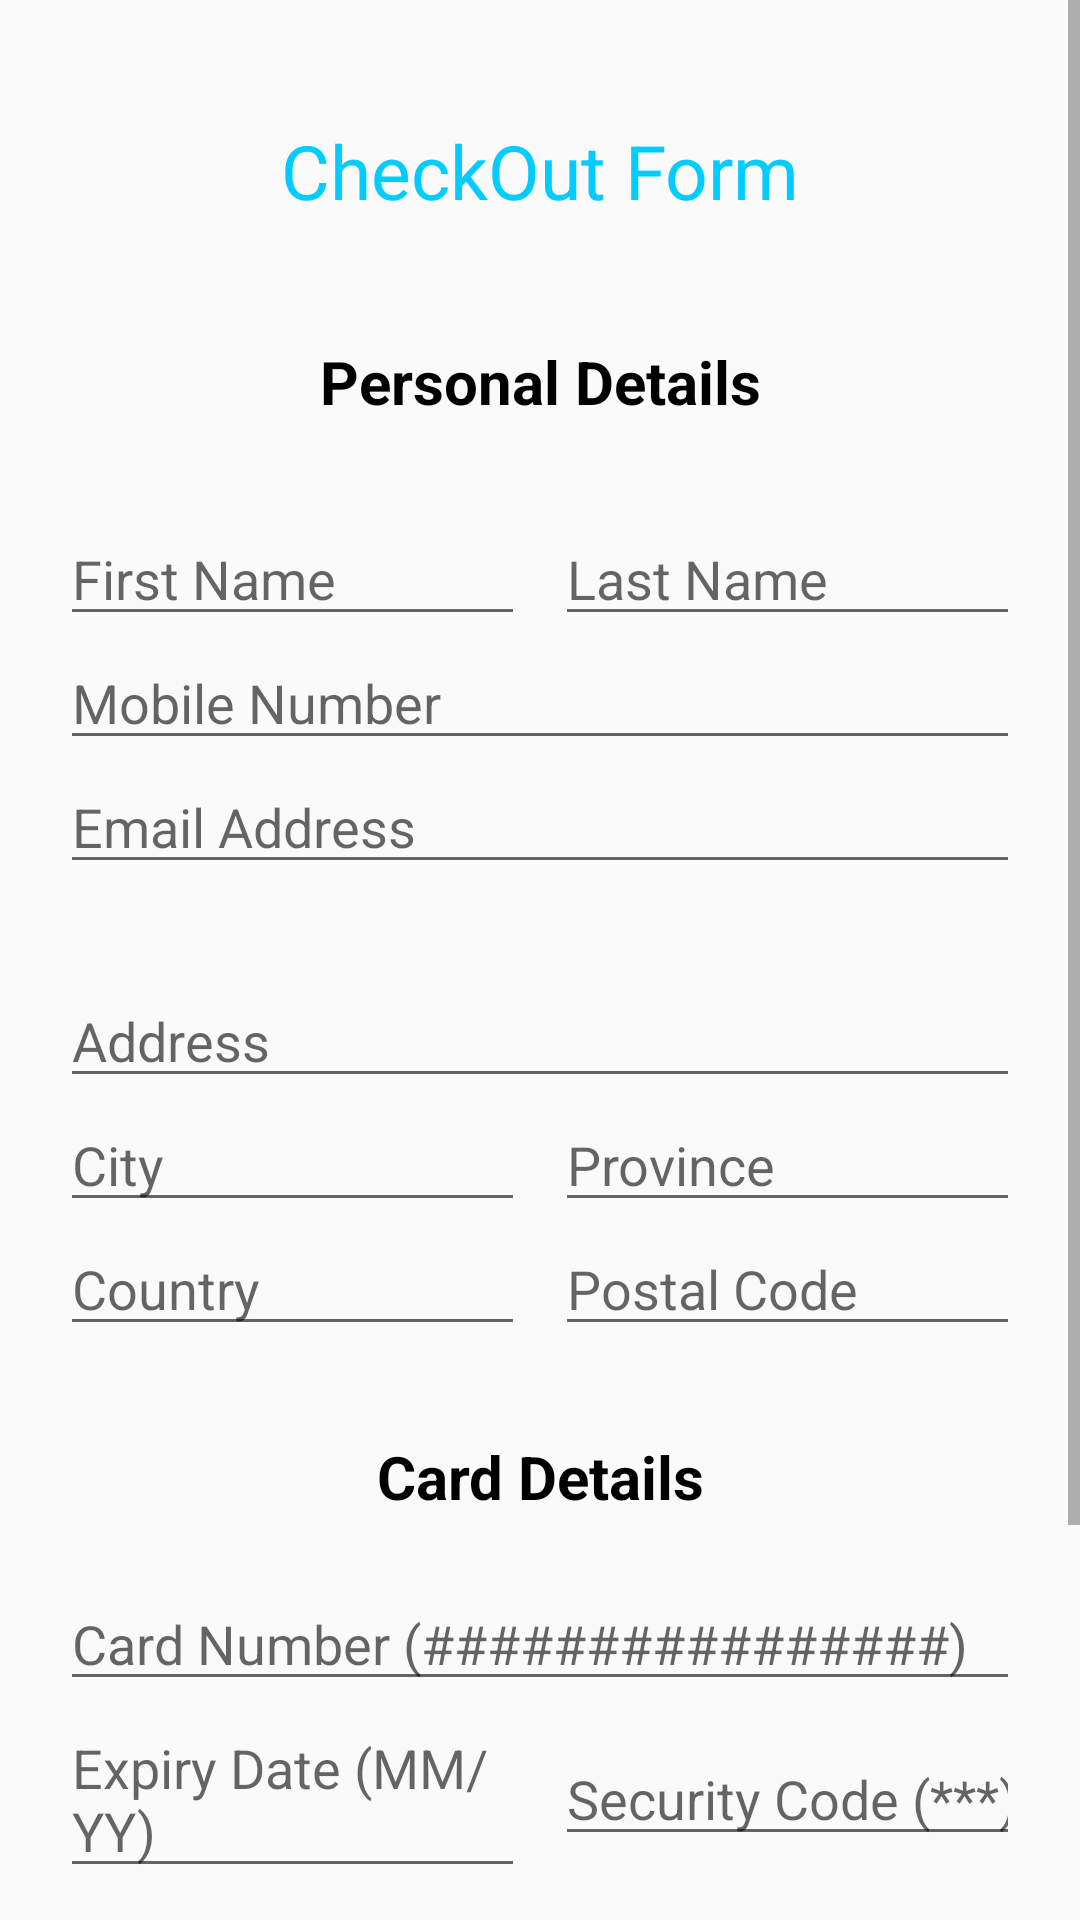

The Android layout XML behind this screen, and the referenced resources:
<!-- AndroidManifest.xml: application theme Theme.ToysShopGroup4 -->
<!-- res/layout/activity_checkout.xml -->
<?xml version="1.0" encoding="utf-8"?>
<ScrollView xmlns:android="http://schemas.android.com/apk/res/android"
    android:layout_width="match_parent"
    android:layout_height="match_parent">

    <LinearLayout
        android:layout_width="match_parent"
        android:layout_height="wrap_content"
        android:paddingVertical="40dp"
        android:layout_marginHorizontal="20dp"
        android:orientation="vertical">

        <TextView
            android:layout_width="match_parent"
            android:layout_height="wrap_content"
            android:textColor="@color/mainColor"
            android:text="CheckOut Form"
            android:textSize="25dp"
            android:gravity="center"
            android:layout_marginBottom="40dp"></TextView>

        <TextView
            android:layout_width="match_parent"
            android:layout_height="wrap_content"
            android:textColor="@color/black"
            android:text="Personal Details"
            android:textSize="20dp"
            android:textStyle="bold"
            android:gravity="center"
            android:layout_marginBottom="30dp"></TextView>


        <androidx.appcompat.widget.LinearLayoutCompat
            android:layout_width="match_parent"
            android:layout_height="wrap_content"
            android:orientation="horizontal">

            <EditText
                android:layout_width="match_parent"
                android:id="@+id/firstName"
                android:layout_weight="1"
                android:layout_marginEnd="5dp"
                android:layout_height="wrap_content"
                android:hint="First Name"></EditText>

            <EditText
                android:id="@+id/lastName"
                android:layout_width="match_parent"
                android:layout_marginStart="5dp"
                android:layout_weight="1"
                android:layout_height="wrap_content"
                android:hint="Last Name"></EditText>

        </androidx.appcompat.widget.LinearLayoutCompat>

        <EditText
            android:layout_width="match_parent"
            android:id="@+id/mobileNumber"
            android:layout_height="wrap_content"
            android:inputType="phone"
            android:hint="Mobile Number"></EditText>

        <EditText
            android:id="@+id/emailAddress"
            android:layout_width="match_parent"
            android:layout_height="wrap_content"
            android:hint="Email Address"></EditText>

        <EditText
            android:id="@+id/address"
            android:layout_marginTop="30dp"
            android:layout_width="match_parent"
            android:layout_height="wrap_content"
            android:hint="Address"></EditText>

        <androidx.appcompat.widget.LinearLayoutCompat
            android:layout_width="match_parent"
            android:layout_height="wrap_content"
            android:orientation="horizontal">

            <EditText
                android:id="@+id/city"
                android:layout_width="match_parent"
                android:layout_height="wrap_content"
                android:layout_weight="1"
                android:layout_marginEnd="5dp"
                android:hint="City"></EditText>

            <EditText
                android:id="@+id/province"
                android:layout_width="match_parent"
                android:layout_height="wrap_content"
                android:layout_weight="1"
                android:layout_marginStart="5dp"
                android:hint="Province"></EditText>
        </androidx.appcompat.widget.LinearLayoutCompat>

        <androidx.appcompat.widget.LinearLayoutCompat
            android:layout_width="match_parent"
            android:layout_height="wrap_content"
            android:orientation="horizontal">
            <EditText
                android:id="@+id/country"
                android:layout_width="match_parent"
                android:layout_height="wrap_content"
                android:layout_weight="1"
                android:layout_marginEnd="5dp"
                android:hint="Country"></EditText>
            <EditText
                android:id="@+id/postalCode"
                android:layout_width="match_parent"
                android:layout_height="wrap_content"
                android:layout_weight="1"
                android:layout_marginStart="5dp"
                android:hint="Postal Code"></EditText>
        </androidx.appcompat.widget.LinearLayoutCompat>

        <TextView
            android:layout_width="match_parent"
            android:layout_height="wrap_content"
            android:text="Card Details"
            android:layout_marginTop="30dp"
            android:textColor="@color/black"
            android:textSize="20dp"
            android:textStyle="bold"
            android:gravity="center"
            android:layout_marginBottom="20dp"></TextView>

        <EditText
            android:id="@+id/cardNumber"
            android:layout_width="match_parent"
            android:layout_height="wrap_content"
            android:inputType="phone"
            android:hint="Card Number (################)"></EditText>


        <androidx.appcompat.widget.LinearLayoutCompat
            android:layout_width="match_parent"
            android:layout_height="wrap_content"
            android:orientation="horizontal">

            <EditText
                android:id="@+id/expiryDate"
                android:layout_width="match_parent"
                android:layout_height="wrap_content"
                android:layout_weight="1"
                android:layout_marginEnd="5dp"
                android:hint="Expiry Date (MM/YY)"></EditText>
            <EditText
                android:id="@+id/securityCode"
                android:layout_width="match_parent"
                android:layout_height="wrap_content"
                android:layout_weight="1"
                android:layout_marginStart="5dp"
                android:inputType="phone"
                android:hint="Security Code (***)"></EditText>
        </androidx.appcompat.widget.LinearLayoutCompat>

        <EditText
            android:id="@+id/cardHolderName"
            android:layout_width="match_parent"
            android:layout_height="wrap_content"
            android:hint="Card Holder Name"></EditText>

        <Button
            android:id="@+id/placeOrder"
            android:layout_width="match_parent"
            android:layout_height="wrap_content"
            android:text="Place Order"
            android:textSize="18dp"
            android:layout_marginTop="30dp"
            android:backgroundTint="@color/mainColor"
            android:textColor="@color/white"
            android:layout_marginHorizontal="90dp"></Button>

    </LinearLayout>

</ScrollView>
<!-- resources referenced by this layout -->
<resources>
  <color name="black">#FF000000</color>
  <color name="mainColor">#00CCFF</color>
  <color name="white">#FFFFFFFF</color>
  <style name="Theme.ToysShopGroup4" parent="Base.Theme.ToysShopGroup4" />
  <style name="Base.Theme.ToysShopGroup4" parent="Theme.AppCompat.Light.DarkActionBar">
          
          
          <item name="colorPrimary">@color/mainColor</item>
      </style>
</resources>
